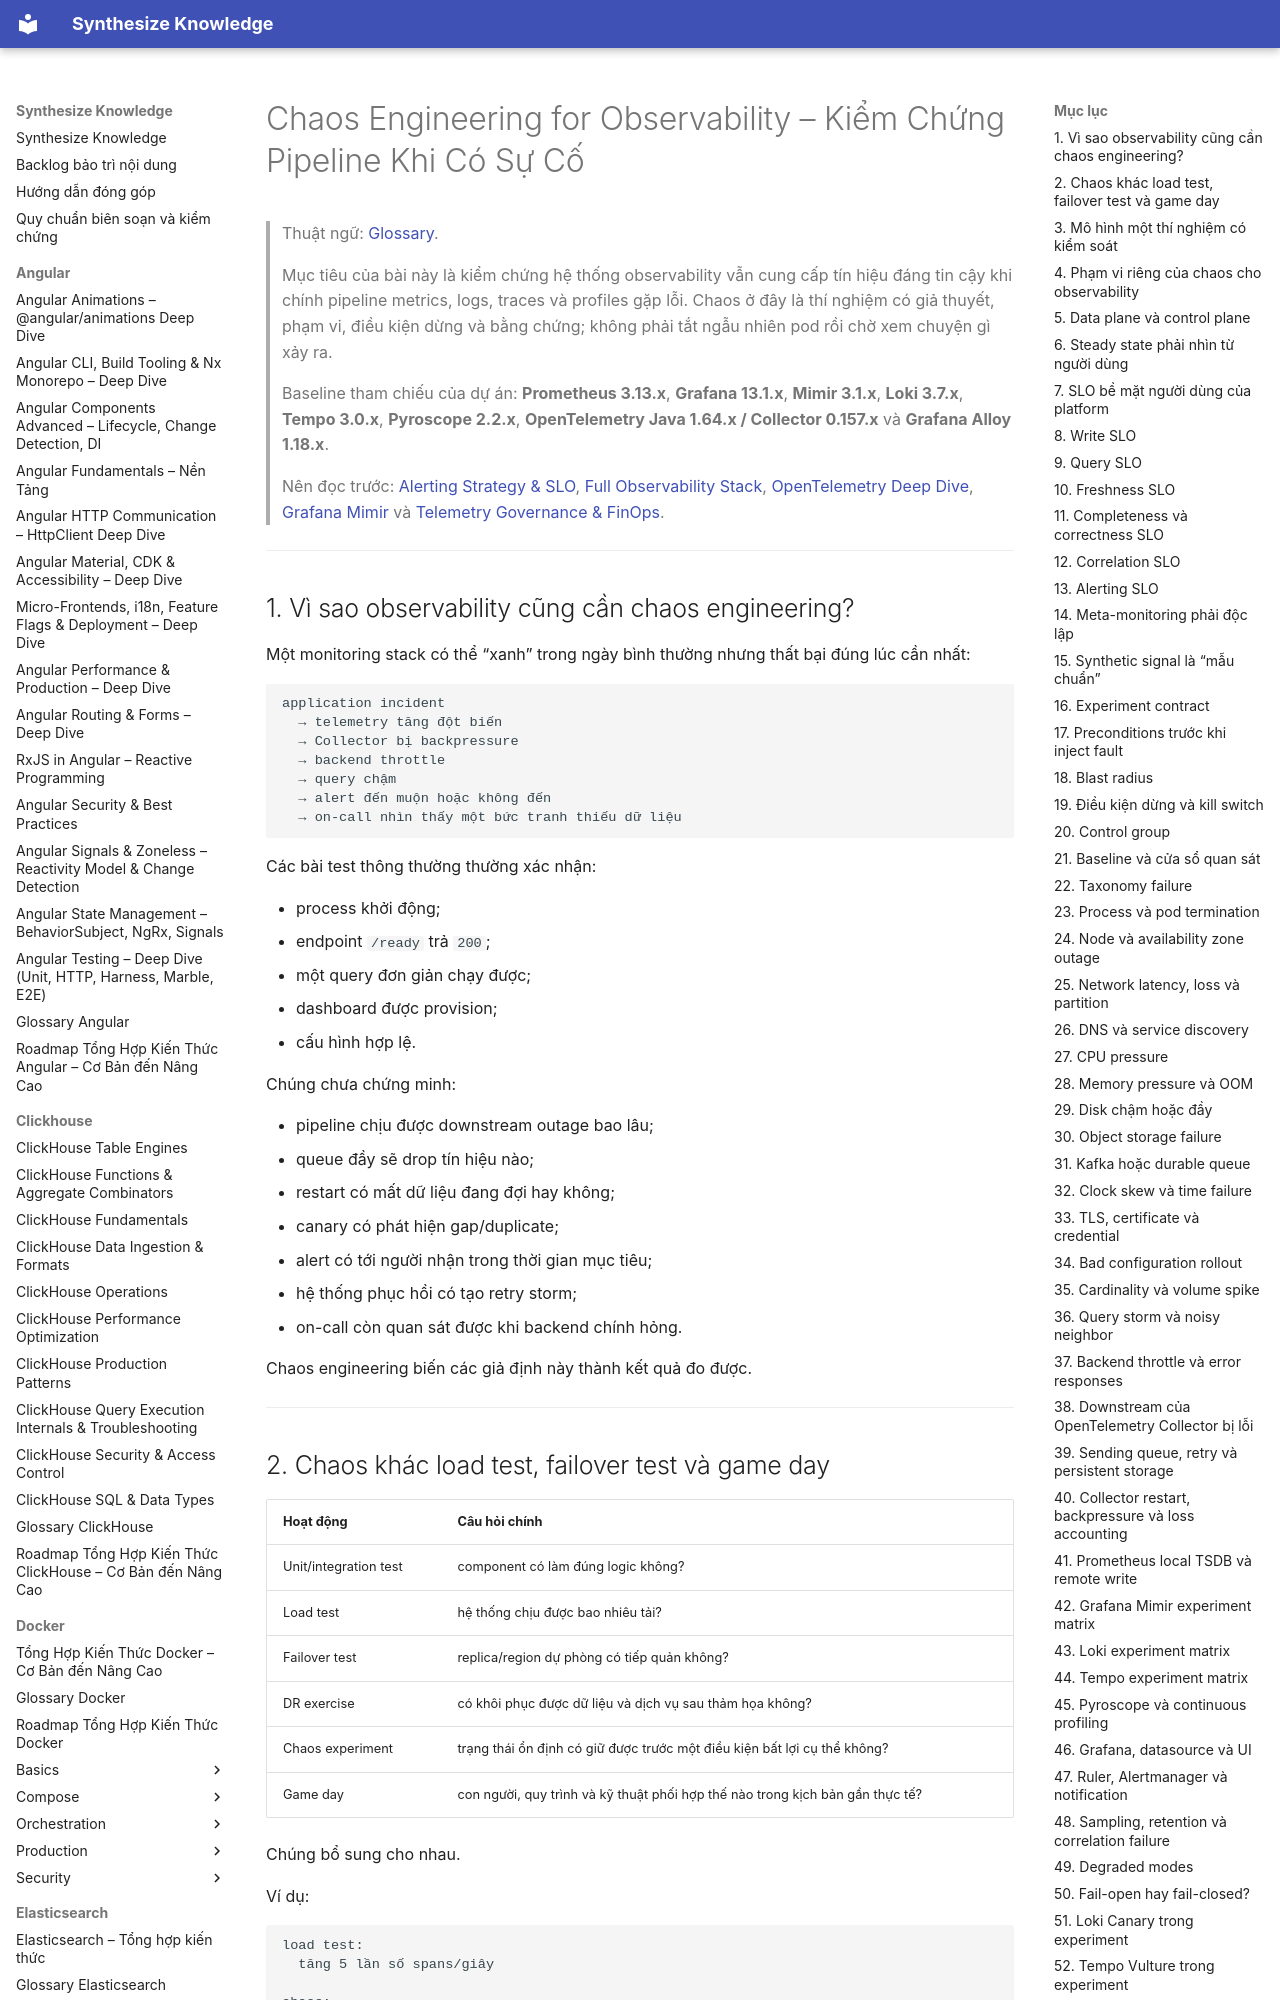

repository: hieutran2811/synthesize_knowledge · page: prometheus_grafana/observability/chaos_engineering_observability/index.html · generator: mkdocs

---
title: "Chaos Engineering for Observability – Kiểm Chứng Pipeline Khi Có Sự Cố"
topic: prometheus_grafana
level: mixed
review_status: needs_review
content_updated: 2026-07-30
last_verified: null
version_scope: "unspecified"
source_count: 17
---
# Chaos Engineering for Observability – Kiểm Chứng Pipeline Khi Có Sự Cố

> Thuật ngữ: [Glossary](../glossary.md).

> Mục tiêu của bài này là kiểm chứng hệ thống observability vẫn cung cấp tín hiệu
> đáng tin cậy khi chính pipeline metrics, logs, traces và profiles gặp lỗi.
> Chaos ở đây là thí nghiệm có giả thuyết, phạm vi, điều kiện dừng và bằng chứng;
> không phải tắt ngẫu nhiên pod rồi chờ xem chuyện gì xảy ra.
>
> Baseline tham chiếu của dự án: **Prometheus 3.13.x**, **Grafana 13.1.x**,
> **Mimir 3.1.x**, **Loki 3.7.x**, **Tempo 3.0.x**, **Pyroscope 2.2.x**,
> **OpenTelemetry Java 1.64.x / Collector 0.157.x** và **Grafana Alloy 1.18.x**.
>
> Nên đọc trước:
> [Alerting Strategy & SLO](alerting_strategy.md),
> [Full Observability Stack](stack_integration.md),
> [OpenTelemetry Deep Dive](opentelemetry_deep_dive.md),
> [Grafana Mimir](grafana_mimir.md) và
> [Telemetry Governance & FinOps](telemetry_governance_finops.md).

---
